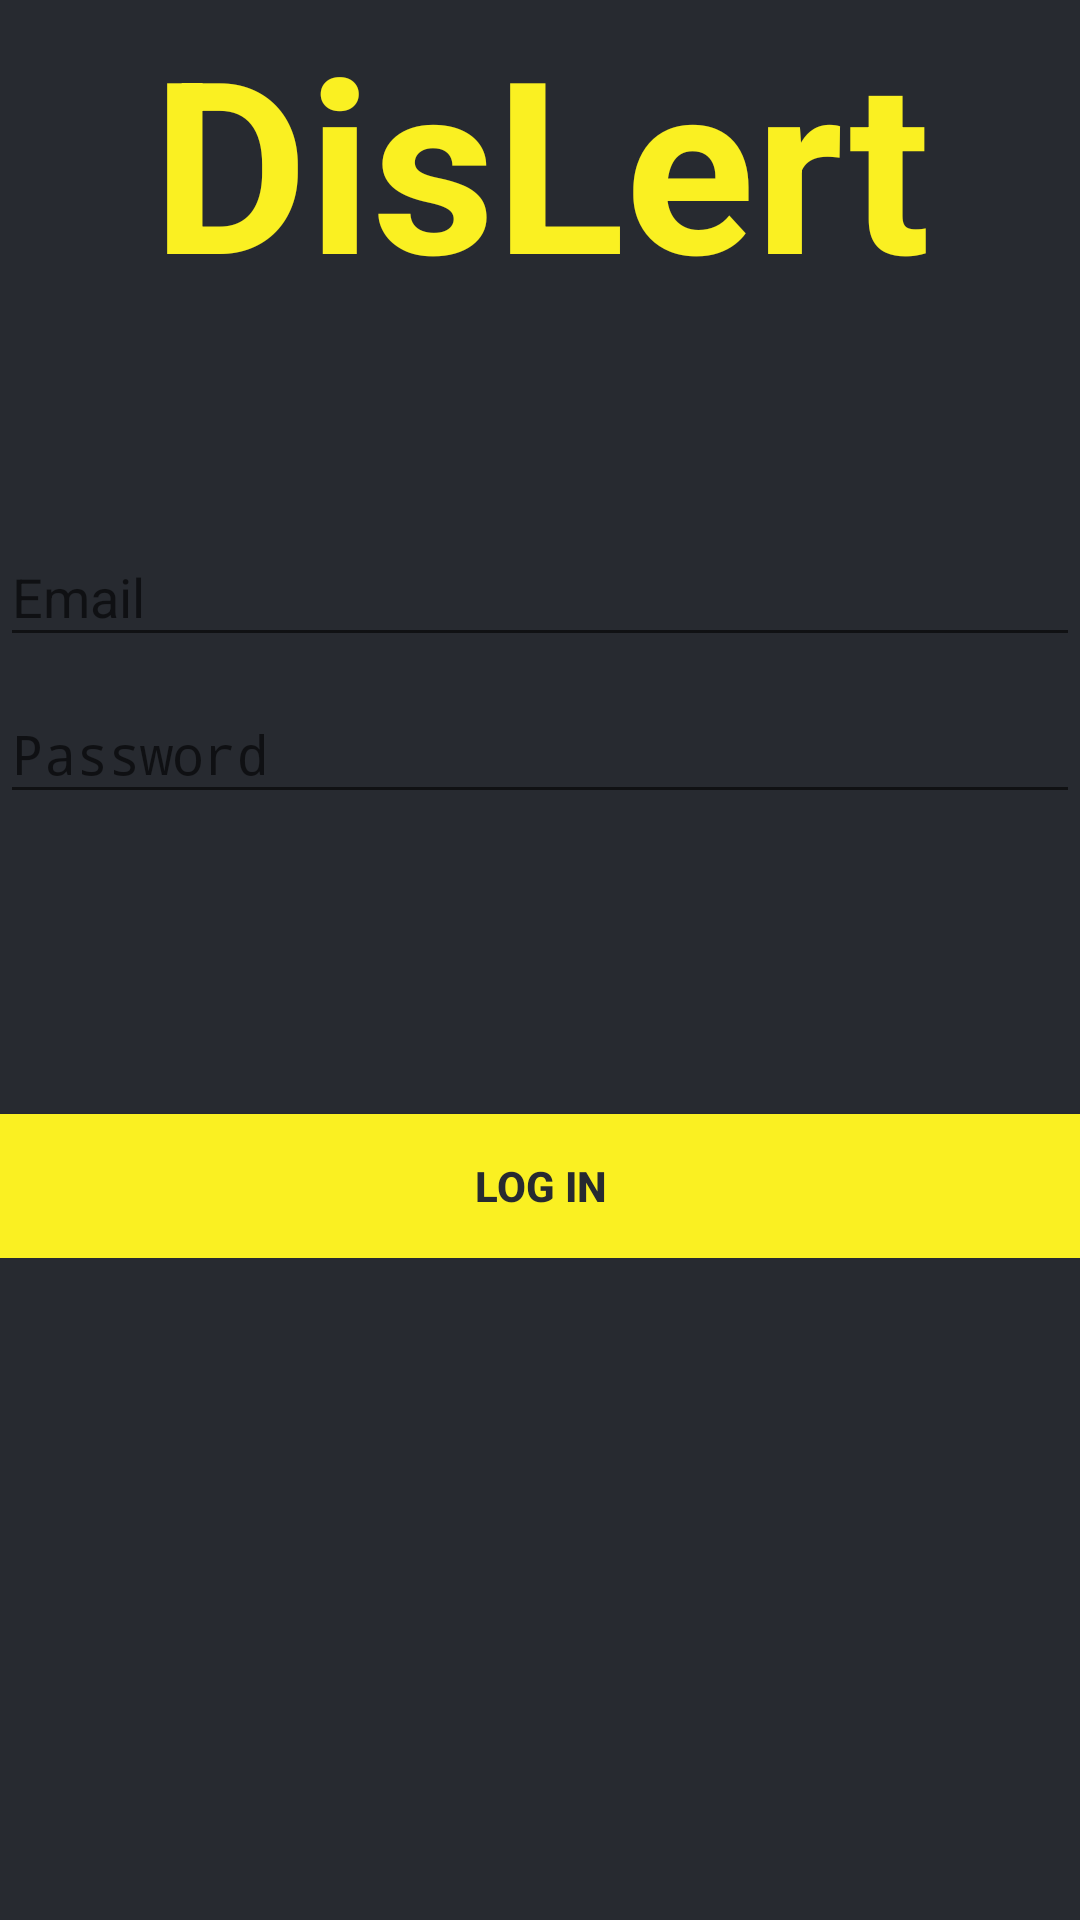

The Android layout XML behind this screen, and the referenced resources:
<!-- AndroidManifest.xml: application theme AppTheme -->
<!-- res/layout/activity_login.xml -->
<LinearLayout xmlns:android="http://schemas.android.com/apk/res/android"
    xmlns:tools="http://schemas.android.com/tools"
    android:layout_width="match_parent"
    android:layout_height="match_parent"
    android:gravity="center_horizontal"
    android:orientation="vertical"
    android:background="@color/colorPrimary"
    tools:context="com.disasterlk.disasterapp.LoginActivity">

    
    <ProgressBar
        android:id="@+id/login_progress"
        style="?android:attr/progressBarStyleLarge"
        android:layout_width="wrap_content"
        android:layout_height="wrap_content"
        android:layout_marginBottom="8dp"
        android:visibility="gone" />

    <TextView
        android:layout_width="match_parent"
        android:layout_height="wrap_content"
        android:id="@+id/editText"
        android:text="DisLert"
        android:gravity="center"
        android:textStyle="bold"
        android:textSize="80dp"
        android:textColor="@color/colorAccent"
        android:layout_gravity="center_horizontal" />

    <ScrollView
        android:id="@+id/login_form"
        android:layout_width="match_parent"
        android:layout_marginTop="60dp"
        android:layout_height="400dp">

        <LinearLayout
            android:id="@+id/email_login_form"
            android:layout_width="match_parent"
            android:layout_height="wrap_content"
            android:orientation="vertical">

            <android.support.design.widget.TextInputLayout
                android:layout_width="match_parent"
                android:layout_height="wrap_content">

                <AutoCompleteTextView
                    android:id="@+id/email"
                    android:layout_width="match_parent"
                    android:layout_height="wrap_content"
                    android:textColor="@color/colorAccent"
                    android:textColorHint="@color/colorAccent"
                    android:hint="@string/prompt_email"
                    android:inputType="textEmailAddress"
                    android:maxLines="1"
                    android:singleLine="true" />

            </android.support.design.widget.TextInputLayout>

            <android.support.design.widget.TextInputLayout
                android:layout_width="match_parent"
                android:layout_height="wrap_content">

                <EditText
                    android:id="@+id/password"
                    android:layout_width="match_parent"
                    android:layout_height="wrap_content"
                    android:hint="@string/prompt_password"
                    android:imeActionId="@+id/login"
                    android:imeActionLabel="@string/action_sign_in_short"
                    android:imeOptions="actionUnspecified"
                    android:inputType="textPassword"
                    android:textColor="@color/colorAccent"
                    android:textColorHint="@color/colorAccent"
                    android:maxLines="1"
                    android:singleLine="true" />

            </android.support.design.widget.TextInputLayout>

            <Button
                android:id="@+id/email_sign_in_button"
                style="@style/btnlogin"
                android:layout_width="match_parent"
                android:layout_height="wrap_content"
                android:layout_marginTop="100dp"
                android:text="@string/action_sign_in"
                android:textStyle="bold" />

        </LinearLayout>
    </ScrollView>
</LinearLayout>
<!-- resources referenced by this layout -->
<resources>
  <color name="colorAccent">#FAF022</color>
  <color name="colorPrimary">#272A30</color>
  <string name="action_sign_in">Log In</string>
  <string name="action_sign_in_short">Sign in</string>
  <string name="prompt_email">Email</string>
  <string name="prompt_password">Password</string>
  <style name="btnlogin">
          <item name="android:background">@color/colorAccent</item>
          <item name="android:textColor">@color/colorPrimary</item>
          <item name="android:padding">10dp</item>
          <item name="android:textStyle">bold</item>
      </style>
  <style name="AppTheme" parent="Theme.AppCompat.Light.DarkActionBar">
          
          <item name="colorPrimary">@color/colorPrimary</item>
          <item name="colorPrimaryDark">@color/colorPrimaryDark</item>
          <item name="colorAccent">@color/colorAccent</item>
      </style>
  <color name="colorPrimaryDark">#272A30</color>
</resources>
